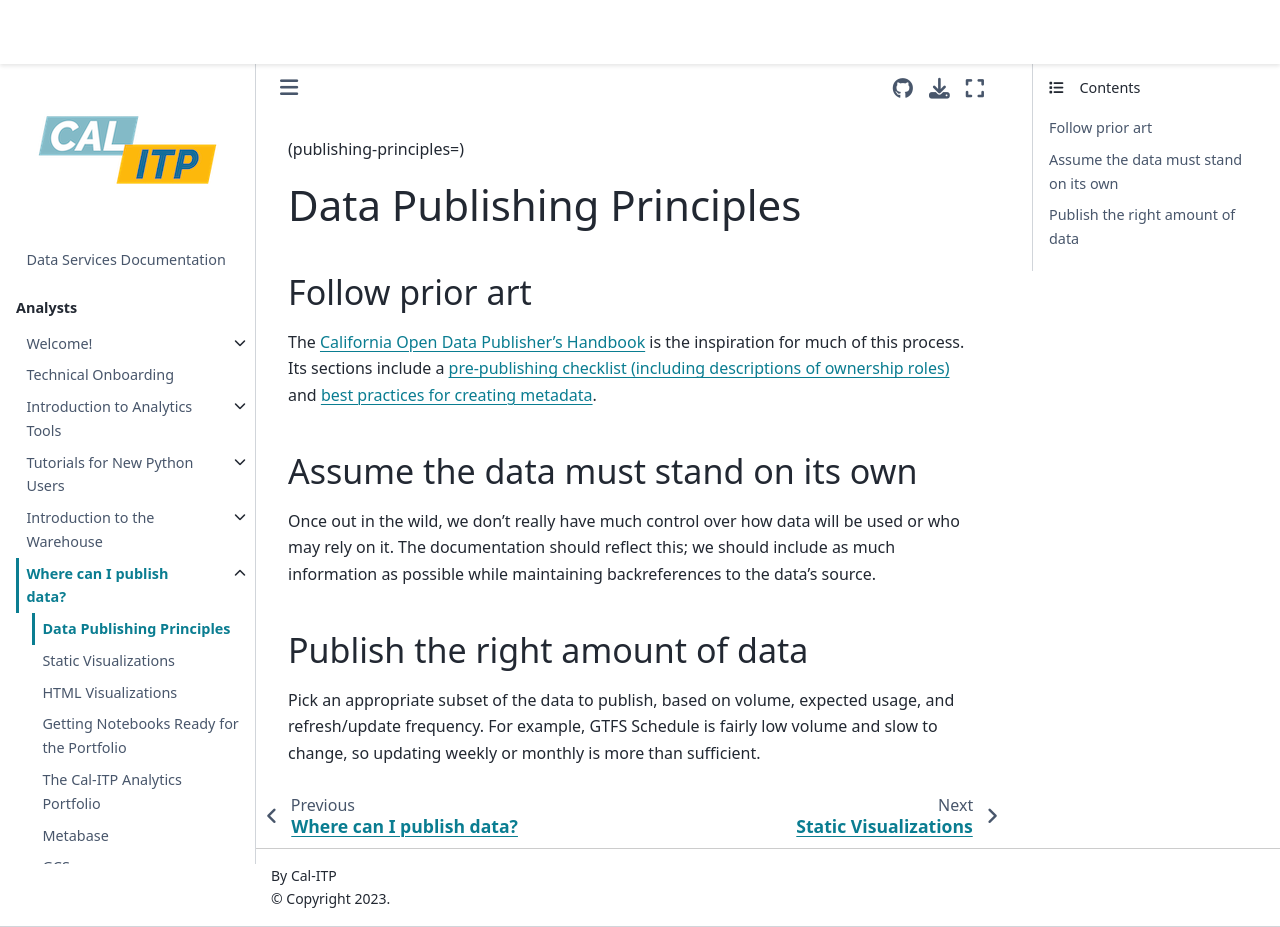

repository: cal-itp/data-infra · page: publishing/sections/1_publishing_principles.html · generator: mkdocs

(publishing-principles=)

# Data Publishing Principles

## Follow prior art

The [California Open Data Publisher's Handbook](https://docs.data.ca.gov/california-open-data-publishers-handbook/)
is the inspiration for much of this process. Its sections include a
[pre-publishing checklist (including descriptions of ownership roles)](https://docs.data.ca.gov/california-open-data-publishers-handbook/1.-review-the-pre-publishing-checklist)
and [best practices for creating metadata](https://docs.data.ca.gov/california-open-data-publishers-handbook/3.-create-metadata-and-data-dictionary).

## Assume the data must stand on its own

Once out in the wild, we don't really have much control over how data will
be used or who may rely on it. The documentation should reflect this; we
should include as much information as possible while maintaining
backreferences to the data's source.

## Publish the right amount of data

Pick an appropriate subset of the data to publish, based on volume, expected
usage, and refresh/update frequency. For example, GTFS Schedule is fairly low
volume and slow to change, so updating weekly or monthly is more than
sufficient.
